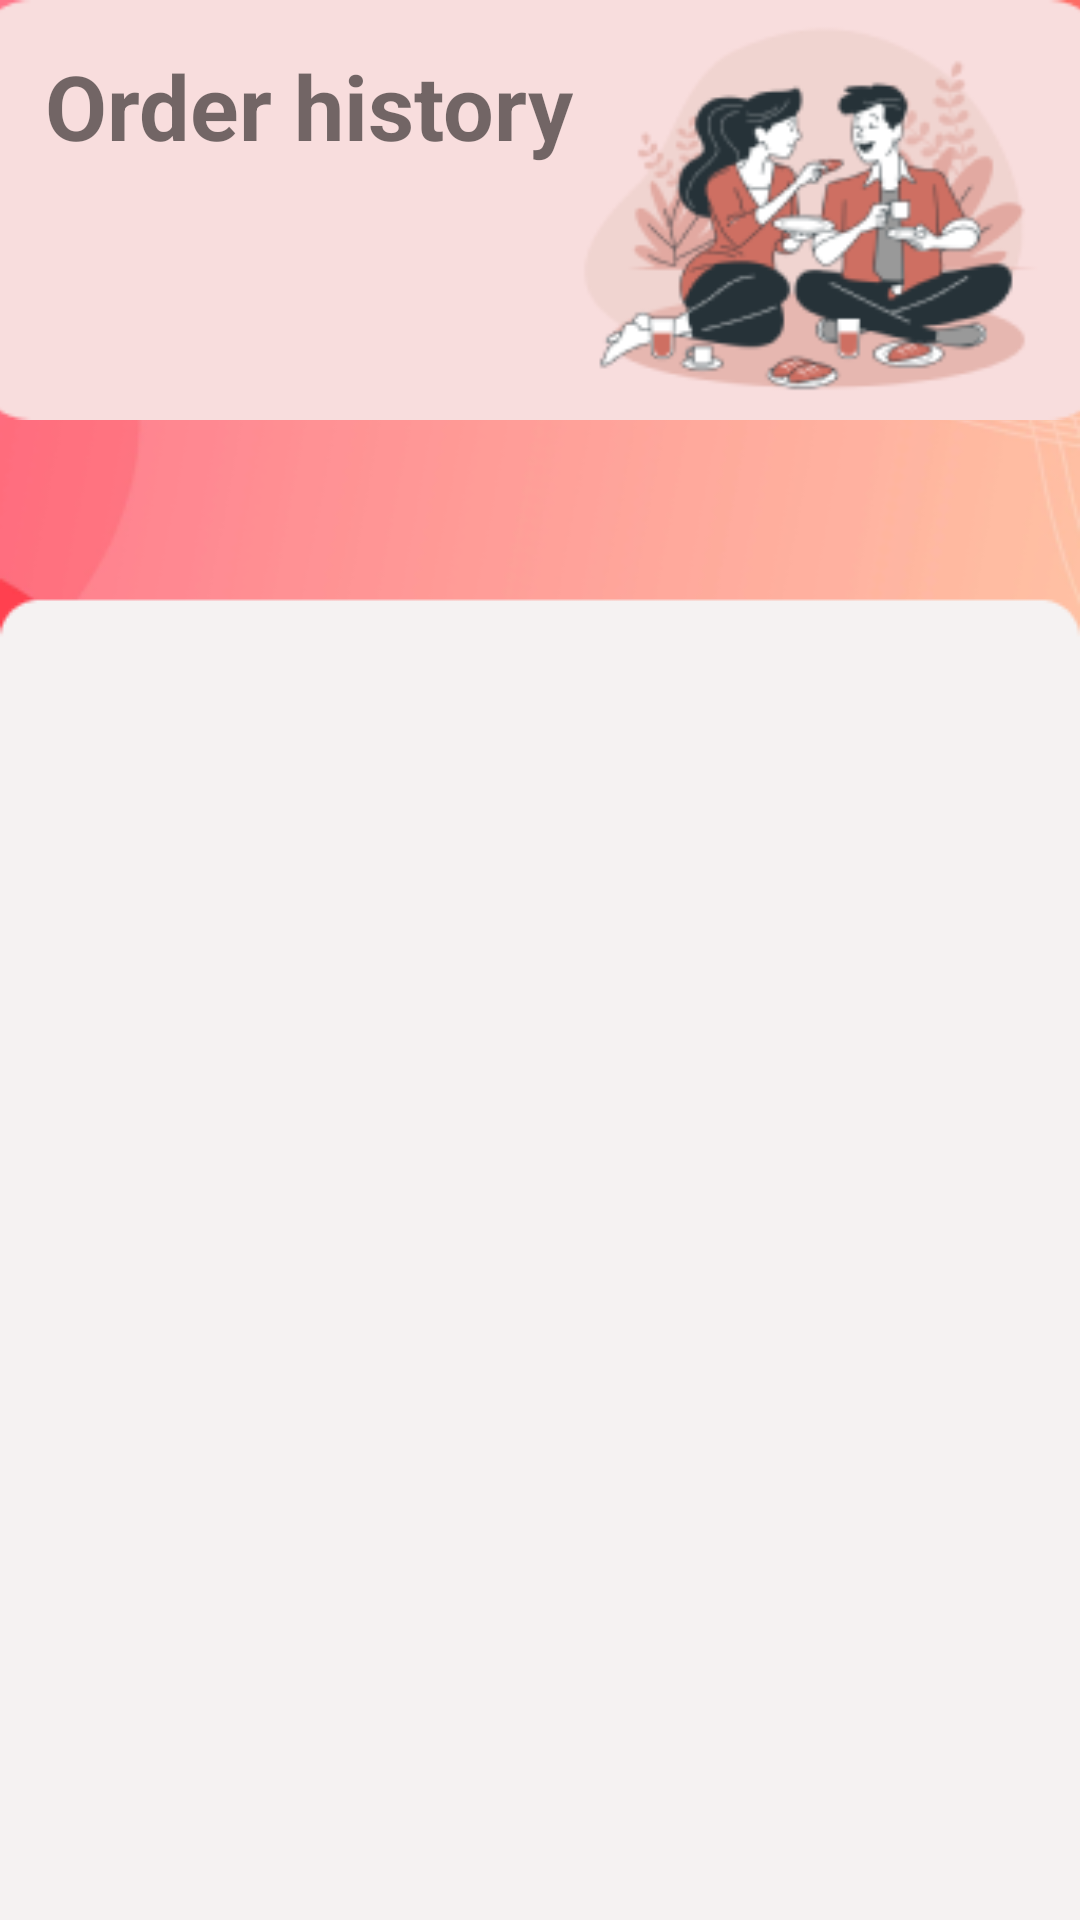

Android layout source for this screen:
<!-- AndroidManifest.xml: application theme Theme.FoodTrex -->
<!-- res/layout/activity_profile_user.xml -->
<?xml version="1.0" encoding="utf-8"?>
<LinearLayout xmlns:android="http://schemas.android.com/apk/res/android"
    xmlns:app="http://schemas.android.com/apk/res-auto"
    xmlns:tools="http://schemas.android.com/tools"
    android:layout_width="match_parent"
    android:layout_height="match_parent"
    tools:context=".view.ProfileUserActivity"
    android:orientation="vertical"
    android:background="@drawable/bg">

    <LinearLayout
        android:layout_width="380dp"
        android:layout_height="140dp"
        android:orientation="vertical"
        android:background="@drawable/card_bg"
        android:layout_gravity="center"
        android:layout_marginTop="@dimen/_25ssp">

        <TextView
            android:id="@+id/category"
            android:layout_width="wrap_content"
            android:layout_height="wrap_content"
            android:text="Order history"
            android:textSize="30sp"
            android:textStyle="bold"
            android:layout_marginStart="25dp"
            android:layout_marginTop="15dp"/>

    </LinearLayout>

    <ScrollView
        android:layout_width="match_parent"
        android:layout_height="wrap_content"
        android:layout_marginTop="90dp">


        <LinearLayout
            android:layout_width="match_parent"
            android:layout_height="wrap_content"
            android:orientation="vertical"
            android:layout_marginBottom="@dimen/_10ssp">

            <androidx.recyclerview.widget.RecyclerView
                android:id="@+id/rv_order_history"
                android:layout_width="match_parent"
                android:layout_height="wrap_content"
                android:layout_marginStart="1dp"
                android:layout_marginTop="8dp"
                android:layout_marginEnd="1dp"
                tools:itemCount="4"
                tools:listitem="@layout/cart_component" />

        </LinearLayout>

    </ScrollView>

</LinearLayout>
<!-- res/layout/cart_component.xml (included above) -->
<?xml version="1.0" encoding="utf-8"?>
<RelativeLayout xmlns:android="http://schemas.android.com/apk/res/android"
    xmlns:app="http://schemas.android.com/apk/res-auto"
    xmlns:tools="http://schemas.android.com/tools"
    android:layout_width="wrap_content"
    android:layout_height="wrap_content"
    android:orientation="vertical">


    <androidx.cardview.widget.CardView
        android:id="@+id/cartComponentId"
        android:layout_width="match_parent"
        android:layout_height="@dimen/_90sdp"
        android:layout_margin="@dimen/_7sdp"
        android:outlineAmbientShadowColor="@color/darkGrey"
        app:cardCornerRadius="@dimen/_10sdp"
        app:cardElevation="@dimen/_10ssp">


        <LinearLayout
            android:layout_width="match_parent"
            android:layout_height="match_parent"
            android:orientation="horizontal">

            <ImageView
                android:id="@+id/img_dish"
                android:layout_width="120sp"
                android:layout_height="match_parent"
                android:background="@color/textColor"
                android:scaleType="centerCrop"
                android:src="@drawable/entry" />



            <LinearLayout
                android:layout_width="match_parent"
                android:layout_height="match_parent"
                android:orientation="vertical">

                <TextView
                    android:id="@+id/tv_cart_name"
                    android:layout_width="match_parent"
                    android:layout_height="wrap_content"
                    android:layout_marginTop="@dimen/_10ssp"
                    android:layout_marginBottom="@dimen/_2sdp"
                    android:gravity="center"
                    android:maxLines="2"
                    android:text="Dish Name"
                    android:textColor="@color/darkGrey"
                    android:textSize="@dimen/_13ssp" />

                <LinearLayout
                    android:layout_width="match_parent"
                    android:layout_height="wrap_content"
                    android:orientation="horizontal"
                    android:gravity="center"
                    android:layout_marginTop="@dimen/_10ssp">

                    <Button
                        android:id="@+id/btnRemove"
                        android:text="-"
                        android:layout_width="50dp"
                        android:layout_height="50dp"
                        android:layout_gravity="center"
                        android:backgroundTint="@color/orange"
                        android:textSize="15sp"/>

                    <TextView
                        android:layout_width="50dp"
                        android:layout_height="match_parent"
                        android:layout_marginLeft="20sp"
                        android:layout_marginRight="20sp"
                        android:textSize="25sp"
                        android:text="2"
                        android:gravity="center"
                        android:id="@+id/tv_cart_quantity"/>

                    <Button
                        android:id="@+id/btnAdd"
                        android:text="+"
                        android:layout_width="50dp"
                        android:layout_height="50dp"
                        android:layout_gravity="center"
                        android:backgroundTint="@color/pinkColor"
                        android:textSize="14sp"/>

                </LinearLayout>

            </LinearLayout>


        </LinearLayout>


    </androidx.cardview.widget.CardView>


</RelativeLayout>
<!-- resources referenced by this layout -->
<resources>
  <color name="darkGrey">#8F8F8F</color>
  <color name="orange">#FBB9A4</color>
  <color name="pinkColor">#FB7192</color>
  <color name="textColor">#ECE5EC</color>
  <!-- drawable bg: png bitmap (drawable, 53859 bytes) -->
  <!-- drawable card_bg: png bitmap (drawable, 20773 bytes) -->
  <!-- drawable entry: png bitmap (drawable, 40544 bytes) -->
  <style name="Theme.FoodTrex" parent="Theme.MaterialComponents.Light.NoActionBar">
  
      </style>
</resources>
